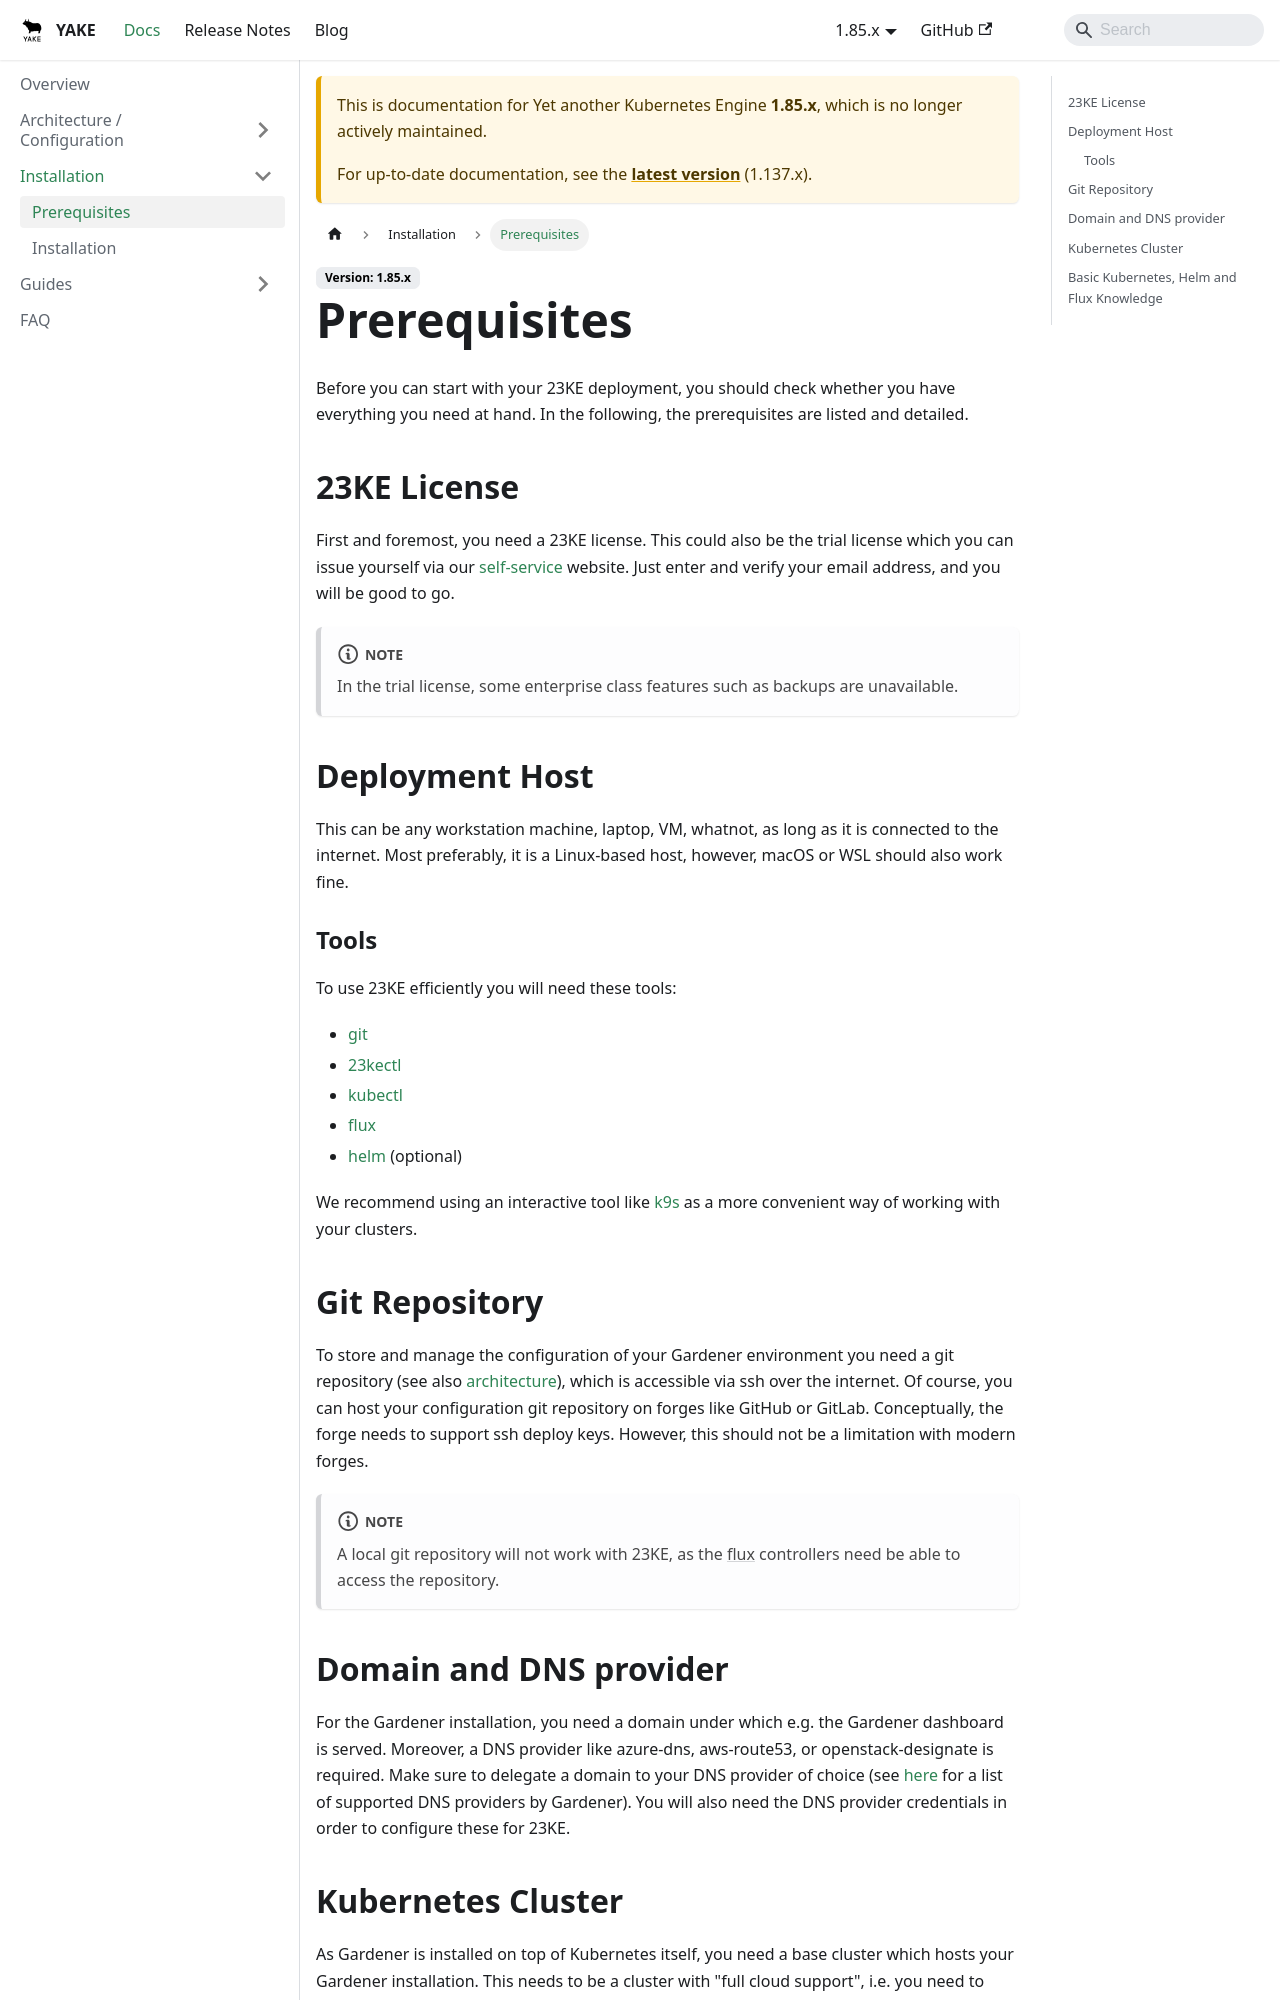

repository: YAKEcloud/yake · page: docs/1.85.x/installation/prerequisites/index.html · generator: docusaurus

---
sidebar_position: 1
title: Prerequisites
---

Before you can start with your YAKE deployment, you should check whether you have everything you need at hand. In the following, the prerequisites are listed and detailed.

## Deployment Host

This can be any workstation machine, laptop, VM, whatnot, as long as it is connected to the internet. Most preferably, it is a Linux-based host, however, macOS or WSL should also work fine.

### Tools

To use YAKE efficiently you will need these tools:

- [git](https://git-scm.com/downloads)
- [kubectl](https://kubernetes.io/docs/reference/kubectl/)
- [flux](https://fluxcd.io/flux/installation/)
- [helm](https://helm.sh/docs/intro/install/) (optional)

We recommend using an interactive tool like [k9s](https://k9scli.io/) as a more convenient way of working with your clusters.

## Git Repository

To store and manage the configuration of your Gardener environment you need a git repository (see also [architecture](/docs/architecture-configuration/architecture.md)), which is accessible via ssh over the internet. Of course, you can host your configuration git repository on forges like GitHub or GitLab. Conceptually, the forge needs to support ssh deploy keys. However, this should not be a limitation with modern forges.

:::note
A local git repository will not work with YAKE, as the [flux](https://fluxcd.io/) controllers need be able to access the repository.
:::

## Domain and DNS provider

For the Gardener installation, you need a domain under which e.g. the Gardener dashboard is served. Moreover, a DNS provider like azure-dns, aws-route53, or openstack-designate is required. Make sure to delegate a domain to your DNS provider of choice (see [here](https://gardener.cloud/docs/extensions/others/gardener-extension-shoot-dns-service/docs/usage/dns_names/#gardener-dns-extension) for a list of supported DNS providers by Gardener). You will also need the DNS provider credentials in order to configure these for YAKE.
